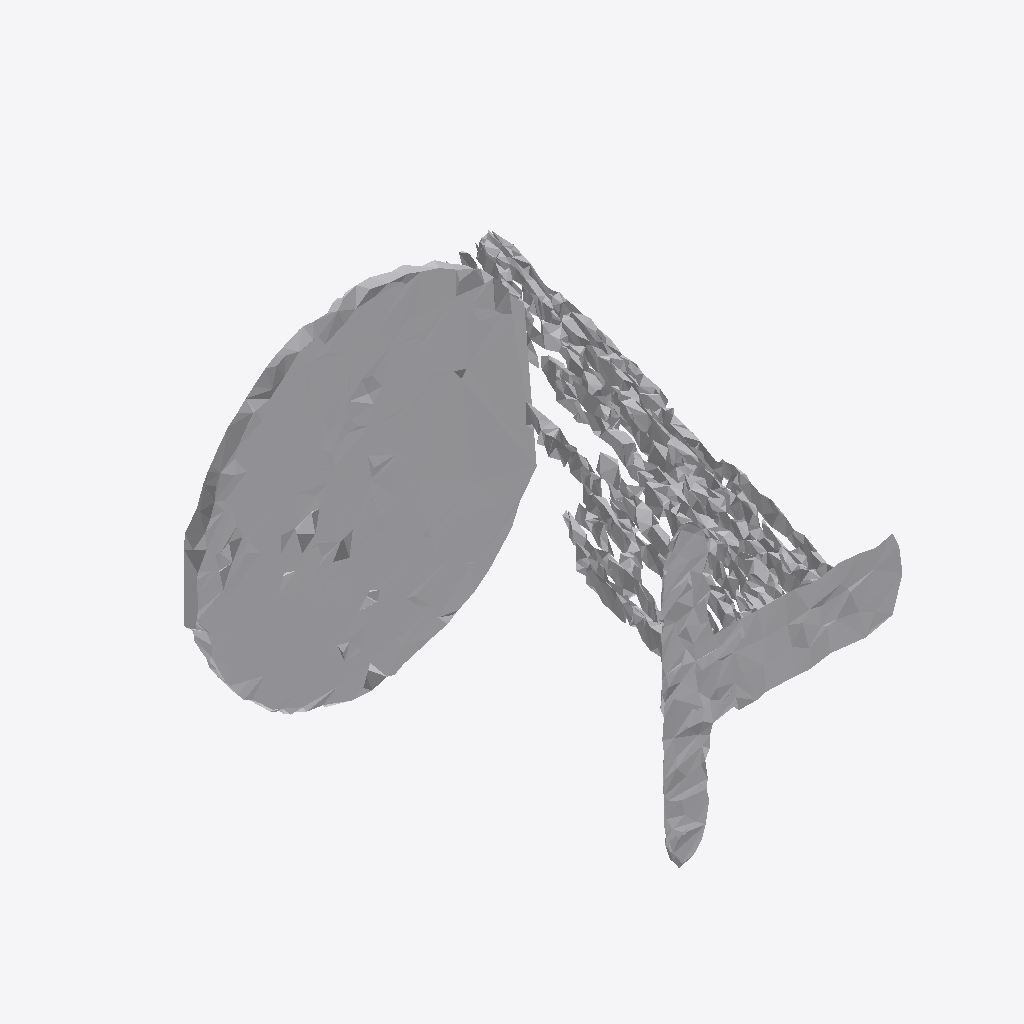
Isometric view of an IFC building model (IFC-SPF (STEP), schema IFC4, length unit metre), seen from the south-west, elements coloured by IFC class: 1 other element (light grey).
Extent 1.7 m × 1.9 m × 1.3 m (x, y, z). Storeys (1): Ground Floor at 0.00 m. Elements (1): 1 IfcFurniture.

HEADER;
FILE_DESCRIPTION(('ViewDefinition [CoordinationView]'),'2;1');
FILE_NAME('','2026-07-12T13:04:07',(''),(''),'IfcOpenShell 0.8.0','IfcOpenShell 0.8.0','');
FILE_SCHEMA(('IFC4'));
ENDSEC;
DATA;
#17=IFCPROJECT('1Rp00Fx8L6S8k6GleDtxvs',#5,'Office Project',$,$,$,$,(#15),#10);
#20=IFCSITE('3E25FMFmXFiwXTyU5o1at9',#5,'Site',$,$,#19,$,$,.ELEMENT.,$,$,$,$,$);
#22=IFCBUILDING('2Ov2u4f1D1axp8BloR2Vuu',#5,'Building',$,$,#21,$,$,.ELEMENT.,$,$,$);
#24=IFCBUILDINGSTOREY('235rd7Kdz4Qw544kykffSE',#5,'Ground Floor',$,$,#23,$,$,.ELEMENT.,0.0);
#35=IFCFURNITURE('0pkb5NDe51dOJcYQ0WIfTv',#5,'list06_side_table',$,$,#34,#31,$,$);
ENDSEC;
